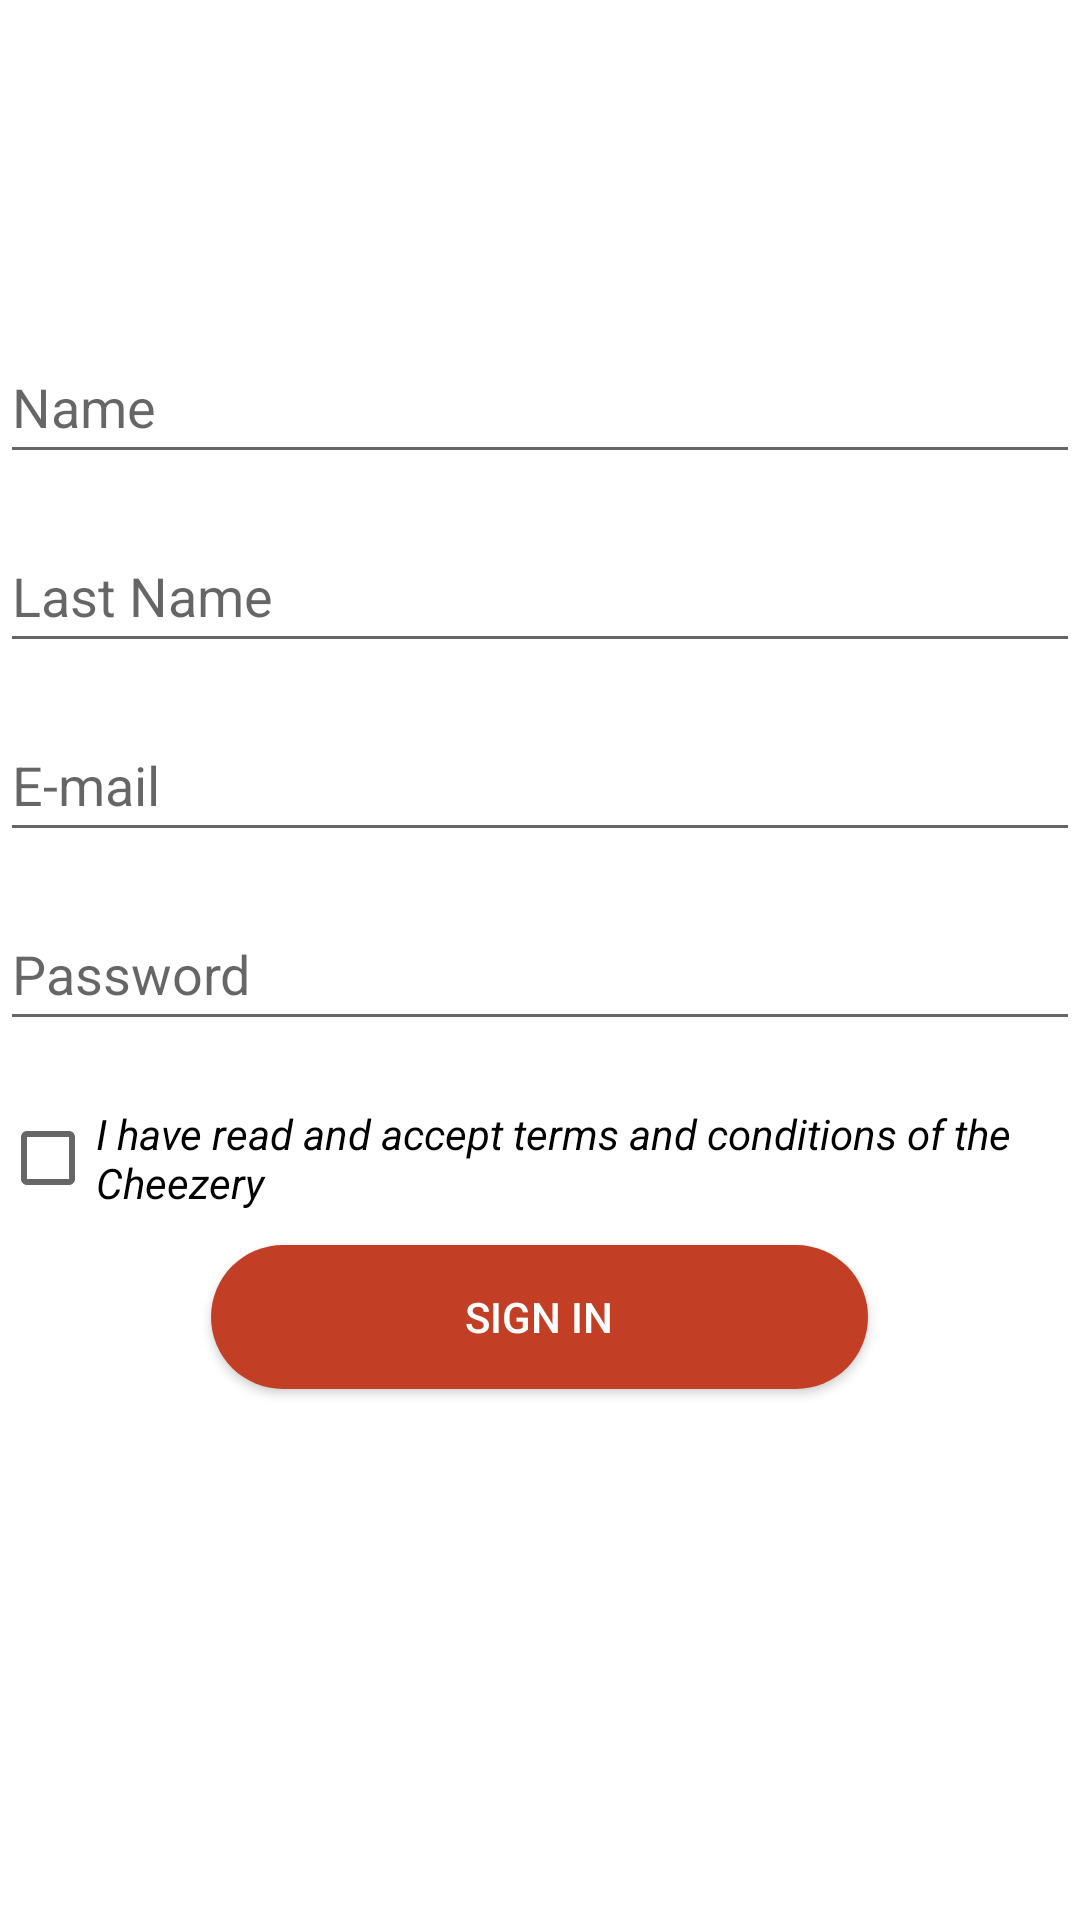

Layout XML and referenced resources for this Android screen:
<!-- AndroidManifest.xml: application theme Theme.Practica4 -->
<!-- res/layout/activity_register.xml -->
<?xml version="1.0" encoding="utf-8"?>
<LinearLayout xmlns:android="http://schemas.android.com/apk/res/android"
    xmlns:app="http://schemas.android.com/apk/res-auto"
    xmlns:tools="http://schemas.android.com/tools"
    android:orientation="vertical"
    android:layout_width="match_parent"
    android:layout_height="match_parent"
    tools:context=".RegisterActivity">

    <ImageView
        android:layout_width="215dp"
        android:layout_height="65dp"
        android:src="@drawable/imagen1"
        android:layout_marginTop="30dp"
        android:layout_gravity="center"
        android:contentDescription="@string/app_name"
        />

    <EditText
        android:id="@+id/name_input"
        android:layout_width="match_parent"
        android:layout_height="48dp"
        android:hint="@string/name"
        android:inputType="text"
        android:layout_marginTop="@dimen/input_margin"

        />
    <EditText
        android:id="@+id/last_name_input"
        android:layout_width="match_parent"
        android:layout_height="48dp"
        android:hint="@string/Last_name"
        android:inputType="text"
        android:layout_marginTop="@dimen/input_margin"
        />
    <EditText
        android:id="@+id/email_input"
        android:layout_width="match_parent"
        android:layout_height="48dp"
        android:hint="@string/e_mail"
        android:inputType="text"
        android:layout_marginTop="@dimen/input_margin"
        />
    <EditText
        android:id="@+id/password"
        android:layout_width="match_parent"
        android:layout_height="48dp"
        android:hint="@string/password"
        android:inputType="textPassword"
        android:layout_marginTop="@dimen/input_margin"
        />
    <CheckBox
        android:layout_width="match_parent"
        android:layout_height="wrap_content"
        android:text="@string/terms"
        android:layout_marginTop="@dimen/input_margin"
        android:textStyle="italic"
        />
    <Button
        android:id="@+id/btn_sign_in"
        android:layout_width="219dp"
        android:layout_height="48dp"
        android:text="@string/sign_in"
        android:background="@drawable/round_button"
        android:textColor="@color/white"
        android:layout_gravity="center"
        android:layout_marginTop="5dp"
        />

</LinearLayout>
<!-- resources referenced by this layout -->
<resources>
  <color name="white">#FFFFFFFF</color>
  <dimen name="input_margin">15dp</dimen>
  <!-- drawable round_button (drawable) -->
  <?xml version="1.0" encoding="utf-8"?>
  <selector xmlns:android="http://schemas.android.com/apk/res/android">
      <item>
          <shape android:shape="rectangle">
          <solid android:color="@color/rojo"/>
          <corners android:radius="48dp"/>
          </shape>
      </item>
  </selector>
  <string name="Last_name">Last Name</string>
  <string name="app_name">Practica4</string>
  <string name="e_mail">E-mail</string>
  <string name="name">Name</string>
  <string name="password">Password</string>
  <string name="sign_in">Sign in</string>
  <string name="terms">I have read and accept terms and conditions of the Cheezery</string>
  <style name="Theme.Practica4" parent="Theme.MaterialComponents.DayNight.DarkActionBar">
          
          <item name="colorPrimary">@color/rojo</item>
          <item name="colorPrimaryVariant">@color/purple_700</item>
          <item name="colorOnPrimary">@color/white</item>
          
          <item name="colorSecondary">@color/crena</item>
          <item name="colorSecondaryVariant">@color/teal_700</item>
          <item name="colorOnSecondary">@color/black</item>
          
          <item name="android:statusBarColor">?attr/colorPrimaryVariant</item>
          
      </style>
  <color name="rojo">#C23E24</color>
  <color name="purple_700">#FF3700B3</color>
  <color name="crena">#F3E0B3</color>
  <color name="teal_700">#FF018786</color>
  <color name="black">#FF000000</color>
</resources>
